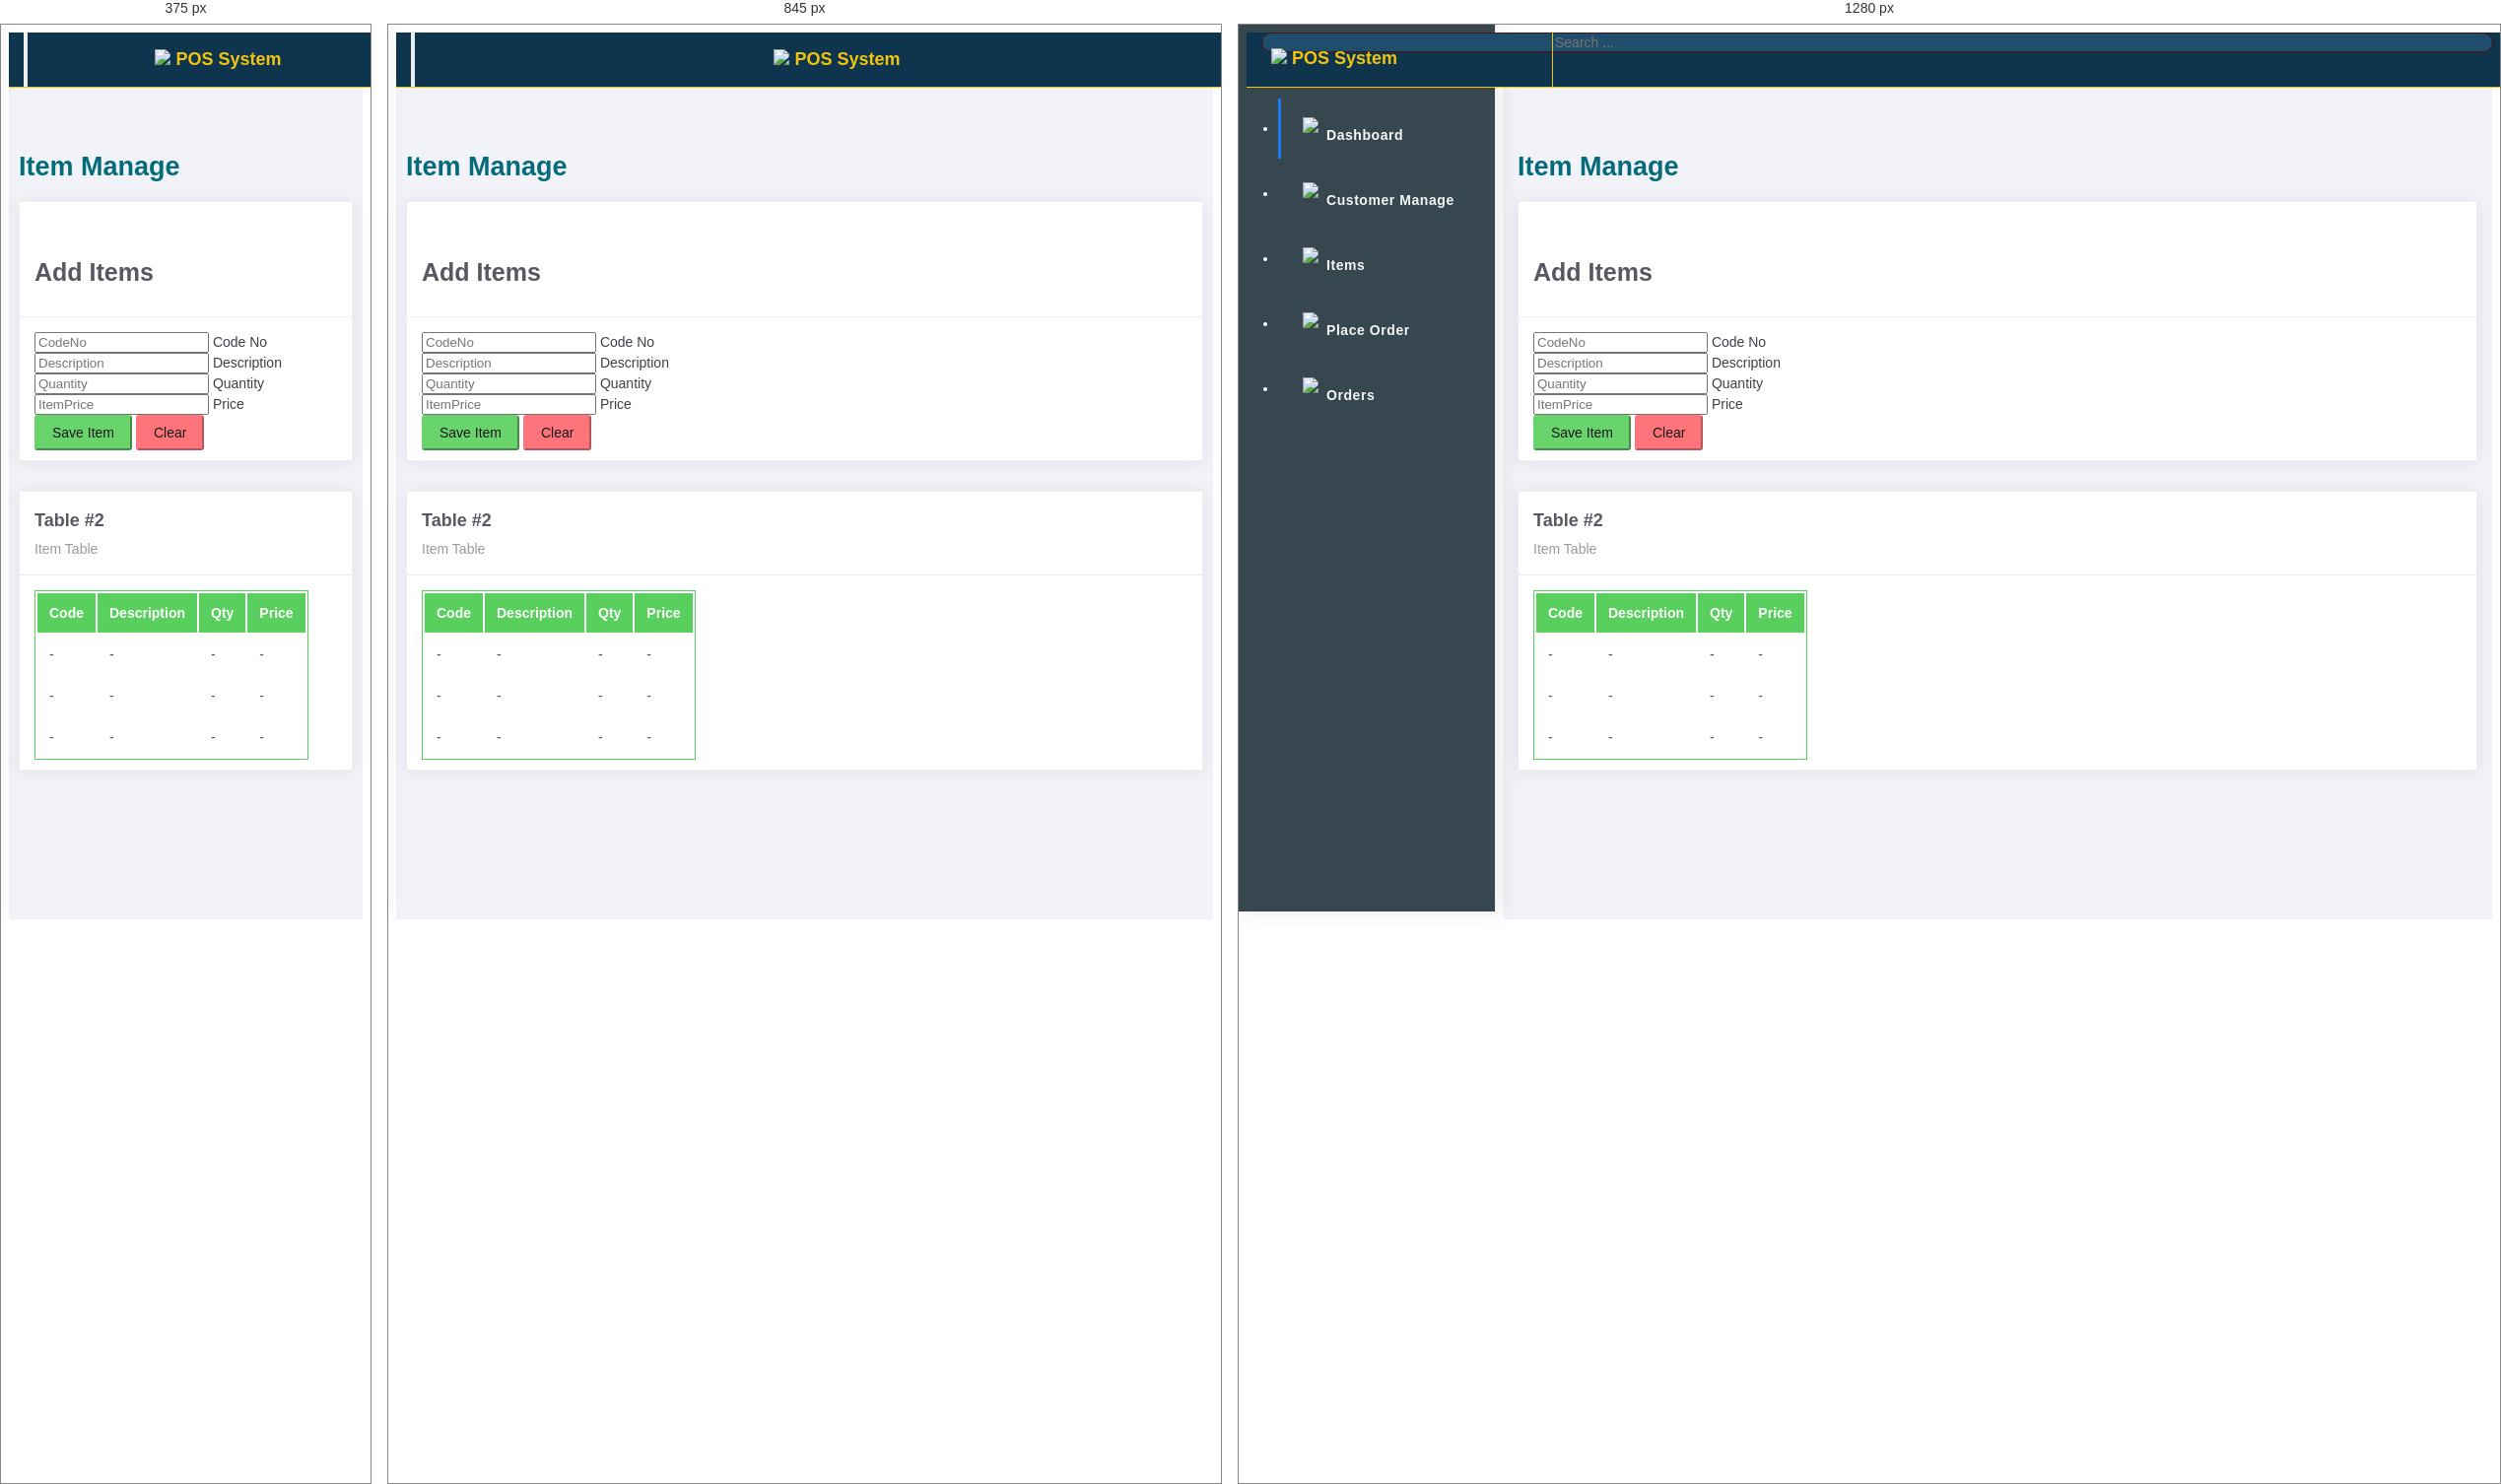
Rendered at 375 px, 845 px and 1280 px, left to right.

<!-- file: item.html -->
<!DOCTYPE html>
<html lang="en">
<head>
    <meta charset="UTF-8">
    <meta name="viewport" content="width=device-width, initial-scale=1">
    <title>P.O.S</title>
    <link href="https://cdn.jsdelivr.net/npm/bootstrap@5.0.0-beta1/dist/css/bootstrap.min.css"
          rel="stylesheet" integrity="sha384-giJF6kkoqNQ00vy+HMDP7azOuL0xtbfIcaT9wjKHr8RbDVddVHyTfAAsrekwKmP1" crossorigin="anonymous">
    <link rel="stylesheet" type="text/css" href="assests/scss/custom.css">
    <!--    <link href="assests/bootsrap/css/bootstrap.css">-->
    <link rel="preconnect" href="https://fonts.gstatic.com">
    <link href="https://fonts.googleapis.com/css2?family=Merriweather+Sans:wght@600&family=Ubuntu&display=swap" rel="stylesheet">
</head>
<body>
<div class="wrapper">
    <div class="main-header">
        <div class="logo-header">
            <a href="index.html" class="logo">
                <img src="assests/icon/icons8-fast-cart-48%20(1).png">
                POS System
            </a>
            <button class="navbar-toggler sidenav-toggler ml-auto" type="button"
                    data-toggle="collapse" data-target="collapse" aria-controls="sidebar"
                    aria-expanded="false" aria-label="Toggle navigation">
                <span class="navbar-toggler-icon"></span>
            </button>
            <button class="topbar-toggler more"><img src="assests/icon/icons8-menu-24.png"> </button>
        </div>
        <nav class="navbar navbar-header navbar-expand-lg">
            <div class="container-fluid">

                <form class="navbar-left navbar-form nav-search mr-md-3" action="">
                    <div class="input-group">
                        <input type="text" placeholder="Search ..." class="form-control">
                        <div class="input-group-append">
								<span class="input-group-text">

								</span>
                        </div>
                    </div>
                </form>

            </div>
        </nav>
    </div>
    <div class="sidebar">
        <div class="scrollbar-inner sidebar-wrapper">

            <ul class="nav">
                <li class="nav-item active">
                    <a href="index.html">
                        <img src="assests/icon/icons8-home-24.png" class="figure-img ">
                        <p>Dashboard</p>
                    </a>
                </li>
                <li class="nav-item">
                    <a href="customer.html">
                        <img src="assests/icon/icons8-user-group-30%20(2).png" class="figure-img ">
                        <p>Customer Manage</p>
                    </a>
                </li>
                <li class="nav-item">
                    <a href="item.html">
                        <img src="assests/icon/icons8-ingredients-30.png" class="figure-img ">
                        <p>Items</p>
                    </a>
                </li>
                <li class="nav-item">
                    <a href="placeOrder.html">
                        <img src="assests/icon/icons8-add-shopping-cart-30.png" class="figure-img ">
                        <p>Place Order</p>
                    </a>
                </li>
                <li class="nav-item">
                    <a href="order.html">
                        <img src="assests/icon/icons8-order-history-24.png" class="figure-img ">
                        <p>Orders</p>
                    </a>
                </li>


            </ul>
        </div>
    </div>

    <div class="main-panel">
        <div class="content">
            <div class="container-fluid">
                <h4 class="page-title">Item Manage</h4>
                <div class="row">
                    <div class="col-md-6">
                        <div class="card">
                            <div class="card-header ">
                                <h5>Add Items</h5>
                            </div>
                            <div class="card-body">
                                <form>
                                    <div class="form-floating mb-3">
                                        <input class="form-control" id="codeNo"
                                               placeholder="CodeNo" type="text">
                                        <label for="codeNo">Code No</label>
                                    </div>
                                    <div class="form-floating mb-3">
                                        <input class="form-control" id="description"
                                               placeholder="Description" type="text">
                                        <label for="description">Description</label>
                                    </div>
                                    <div class="form-floating mb-3">
                                        <input class="form-control" id="quantity"
                                               placeholder="Quantity" type="text">
                                        <label for="quantity">Quantity</label>
                                    </div>
                                    <div class="form-floating mb-3">
                                        <input class="form-control" id="itemPrice"
                                               placeholder="ItemPrice" type="text">
                                        <label for="itemPrice">Price</label>
                                    </div>

                                    <button class="btn btn-success" type="button">Save Item</button>
                                    <button class="btn btn-danger" type="button">Clear</button>
                                </form>
                            </div>
                        </div>
                    </div>
                    <div class="col-md-6">

                        <div class="card">
                            <div class="card-header ">
                                <h4 class="card-title">Table #2</h4>
                                <p class="card-category">Item Table</p>
                            </div>
                            <div class="card-body">
                                <div class="table-responsive">
                                    <table class="table table-head-bg-success table-striped table-hover">
                                        <thead>
                                        <tr>
                                            <th scope="col">Code</th>
                                            <th scope="col">Description</th>
                                            <th scope="col">Qty</th>
                                            <th scope="col">Price</th>
                                        </tr>
                                        </thead>
                                        <tbody>
                                        <tr>
                                            <td>-</td>
                                            <td>-</td>
                                            <td>-</td>
                                            <td>-</td>
                                        </tr>
                                        <tr>
                                            <td>-</td>
                                            <td>-</td>
                                            <td>-</td>
                                            <td>-</td>
                                        </tr>
                                        <tr>
                                            <td>-</td>
                                            <td>-</td>
                                            <td>-</td>
                                            <td>-</td>
                                        </tr>
                                        </tbody>
                                    </table>
                                </div>
                            </div>
                        </div>
                    </div>
                </div>
            </div>
        </div>

    </div>
</div>




<script src="https://cdn.jsdelivr.net/npm/bootstrap@5.0.0-beta1/dist/js/bootstrap.bundle.min.js" integrity="sha384-ygbV9kiqUc6oa4msXn9868pTtWMgiQaeYH7/t7LECLbyPA2x65Kgf80OJFdroafW" crossorigin="anonymous"></script>
<!--<script src="assests/bootsrap/js/bootstrap.js"></script>-->
</body>
</html>

/* @media block from assests/scss/custom.css */
@media screen and (max-width: 700px) {
    .row-card-no-pd [class*=col-] .card:after {
        width: 0px !important;
    }
    .row-card-no-pd .card {
        border-bottom-width: 1px;
    }
    .row-card-no-pd .card:last-child {
        border-bottom-width: 0px;
    }
}

/* @media block from assests/scss/custom.css */
@media screen and (min-width: 992px) {
    .main-header .logo-header {
        line-height: 52px;
    }

    .sidebar .scroll-element {
        opacity: 0;
        transition: all .2s;
    }
    .sidebar:hover .scroll-element {
        opacity: 1;
    }
}

/* @media block from assests/scss/custom.css */
@media screen and (max-width: 991px) {
    .sidebar {
        position: fixed;
        left: 0 !important;
        right: 0;
        -webkit-transform: translate3d(-270px, 0, 0);
        -moz-transform: translate3d(-270px, 0, 0);
        -o-transform: translate3d(-270px, 0, 0);
        -ms-transform: translate3d(-270px, 0, 0);
        transform: translate3d(-270px, 0, 0) !important;
        transition: all .5s;
    }

    .nav_open .sidebar {
        -webkit-transform: translate3d(0px, 0, 0);
        -moz-transform: translate3d(0px, 0, 0);
        -o-transform: translate3d(0px, 0, 0);
        -ms-transform: translate3d(0px, 0, 0);
        transform: translate3d(0px, 0, 0) !important;
    }

    .sidebar .sidebar-wrapper {
        padding-top: 0px;
    }

    .nav_open {
        overflow: hidden !important;
    }
    .nav_open .main-panel, .nav_open .main-header {
        -webkit-transform: translate3d(260px, 0, 0);
        -moz-transform: translate3d(260px, 0, 0);
        -o-transform: translate3d(260px, 0, 0);
        -ms-transform: translate3d(260px, 0, 0);
        transform: translate3d(260px, 0, 0) !important;
    }

    .main-header {
        transition: all .5s;
    }

    .main-panel {
        width: 100%;
        transition: all .5s;
    }
    .main-panel .content {
        padding: 30px 10px;
    }

    .main-header .logo-header {
        display: flex;
        width: 100% !important;
        text-align: left;
        position: relative;
        justify-content: center;
    }
    .main-header .logo-header .navbar-toggler {
        position: absolute;
        top: auto;
        height: 100%;
        left: 15px;
        opacity: 1;
    }
    .main-header .logo-header .more {
        opacity: 1;
        position: absolute;
        right: 15px;
        color: #545454;
        cursor: pointer;
    }

    .nav-search {
        width: 100%;
        margin-right: 0 !important;
        margin-top: 12px;
    }

    .navbar-header {
        border-top: 1px solid #eee;
        position: absolute;
        width: 100%;
        background: #ffffff;
        transform: translate3d(0, -200px, 0) !important;
        transition: all .5s;
    }

    .topbar_open .navbar-header {
        transform: translate3d(0, 54px, 0) !important;
        border-bottom: 1px solid #eee;
    }
    .topbar_open .main-panel {
        transform: translate3d(0, 125px, 0) !important;
    }

    .nav_open.topbar_open .main-panel {
        transform: translate3d(260px, 125px, 0) !important;
    }

    .navbar-header .navbar-nav {
        width: 100%;
        flex-direction: row;
        justify-content: center;
        margin-left: 0px !important;
        margin-top: 10px;
        margin-bottom: 10px;
        position: relative;
    }
    .navbar-header .navbar-nav .dropdown {
        position: unset;
    }
    .navbar-header .navbar-nav .dropdown-menu {
        position: absolute;
        left: 0;
        right: 0;
        margin: 0 auto;
        max-width: 280px;
    }

}